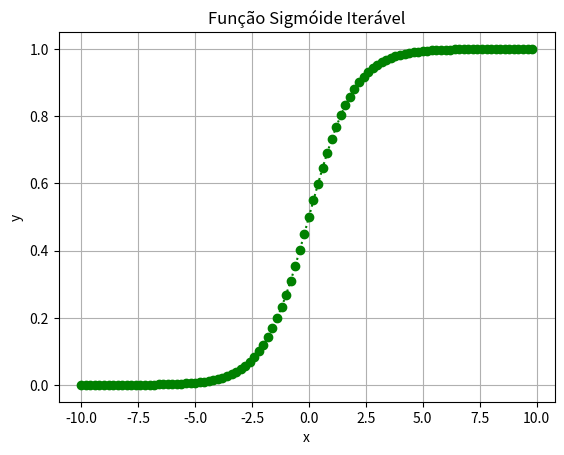

Reproduce this figure in Python.
import math
import numpy as np
import matplotlib.pyplot as plt

def sigmoid(x):
  a = []
  for item in x:
    a.append(1 / (1 + math.exp(-item)))
  return a

x = np.arange(-10., 10., 0.2)
print(x)
print(type(x))

sig = sigmoid(x)
sig = np.array(sig)
print(sig)
print(type(sig))

plt.plot(x,sig,
         color="g",
         marker="o",
         linestyle=":")

plt.xlabel("x")
plt.ylabel("y")
plt.title("Função Sigmóide Iterável")
plt.grid()
plt.savefig("plot_funcao_sigmoide_iteravel_example.png")

plt.show()